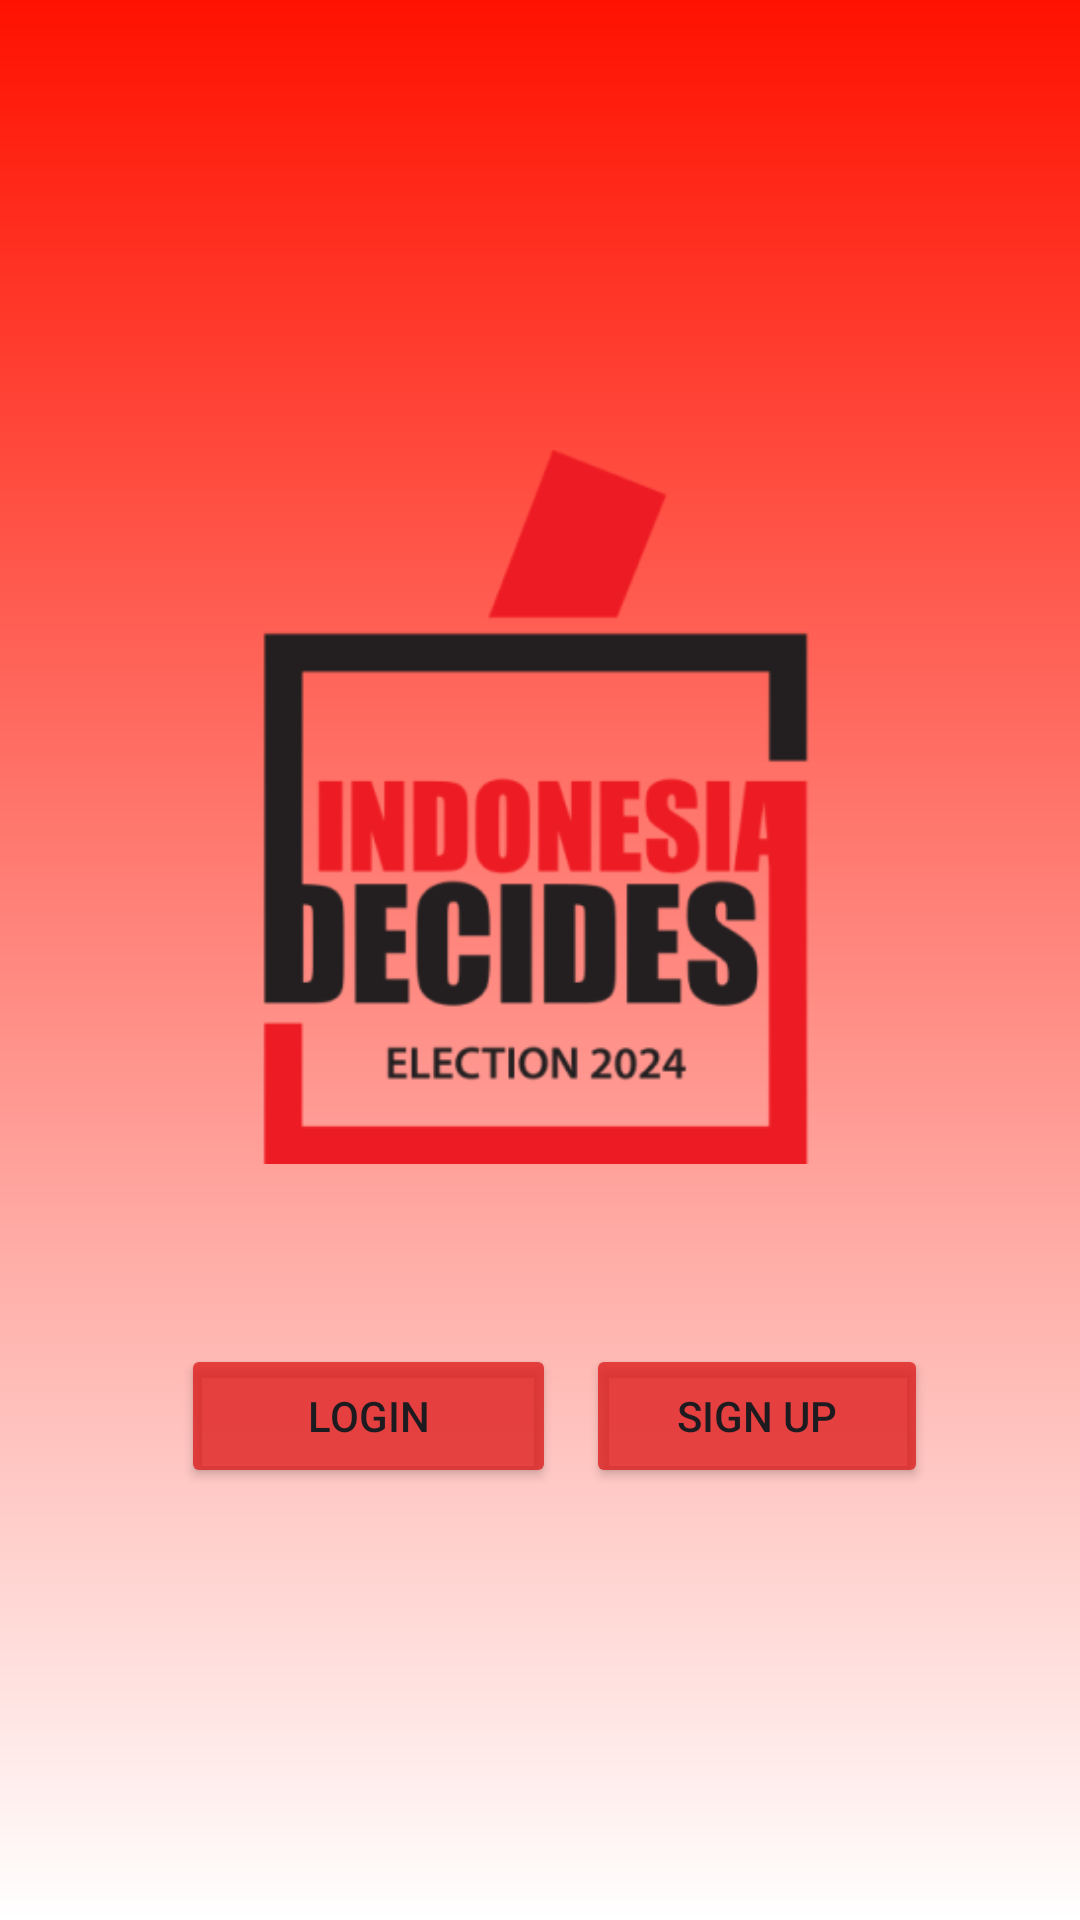

This screen was rendered from an Android layout file. Write that file and the resources it references.
<!-- AndroidManifest.xml: application theme Theme.FPTEST -->
<!-- res/layout/activity_main.xml -->
<?xml version="1.0" encoding="utf-8"?>
<LinearLayout xmlns:android="http://schemas.android.com/apk/res/android"
    xmlns:app="http://schemas.android.com/apk/res-auto"
    xmlns:tools="http://schemas.android.com/tools"
    android:layout_width="match_parent"
    android:layout_height="match_parent"
    android:background="@drawable/background"
    android:orientation="vertical"
    tools:context=".MainActivity">


    

    <ImageView
        android:id="@+id/imageView"
        android:layout_width="214dp"
        android:layout_height="238dp"
        android:layout_gravity="center_horizontal"
        android:layout_marginTop="150dp"
        app:srcCompat="@drawable/home"
        tools:ignore="ContentDescription,ImageContrastCheck,MissingConstraints" />

    <LinearLayout
        android:id="@+id/main_layout"
        android:layout_width="match_parent"
        android:layout_height="wrap_content"
        android:layout_marginTop="60dp"
        android:gravity="center"
        android:orientation="horizontal">

        <Button
            android:id="@+id/lgn_button"
            android:layout_width="125dp"
            android:layout_height="wrap_content"
            android:layout_marginLeft="10dp"
            android:backgroundTint="#C3DD1919"
            android:text="Login"
            tools:ignore="DuplicateSpeakableTextCheck,HardcodedText,RtlHardcoded" />

        <Button
            android:id="@+id/sgn_button"
            android:layout_width="114dp"
            android:layout_height="wrap_content"
            android:layout_marginLeft="10dp"
            android:backgroundTint="#C3DD1919"
            android:text="Sign Up"
            tools:ignore="DuplicateSpeakableTextCheck,HardcodedText,RtlHardcoded" />

    </LinearLayout>
</LinearLayout>
<!-- resources referenced by this layout -->
<resources>
  <!-- drawable background (drawable) -->
  <?xml version="1.0" encoding="utf-8"?>
  <shape
      android:shape="rectangle"
      xmlns:android="http://schemas.android.com/apk/res/android">
      <gradient
          android:startColor="@color/red"
          android:endColor="@color/white"
          android:angle="1"/>
  </shape>
  <!-- drawable home: png bitmap (drawable-mdpi, 19563 bytes) -->
  <style name="Theme.FPTEST" parent="Base.Theme.FPTEST" />
  <color name="red">#FF1100</color>
  <color name="white">#FFFFFFFF</color>
  <style name="Base.Theme.FPTEST" parent="Theme.Material3.DayNight.NoActionBar">
          
          
      </style>
</resources>
